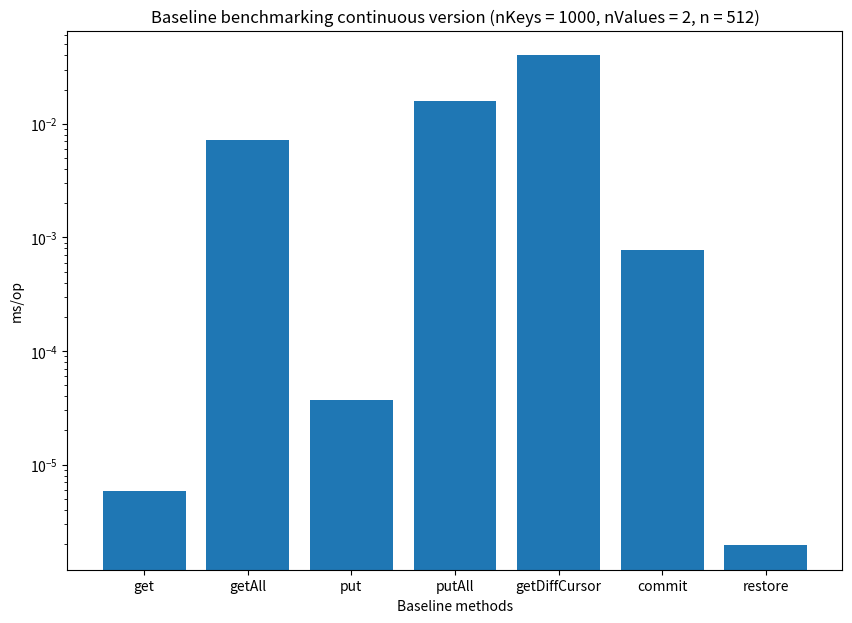

Generate this figure with matplotlib:
import matplotlib.pyplot as plt
import numpy as np

np.random.seed(10)
data_get = []
data_get_all = []
data_put = []
data_put_all = []
data_getDiffCursor = []
data_commit = []
data_restore = []

data = [0.003/512, 3.7053662409999997/512, 0.019/512, 8.086/512, 20.574/512, 0.397/512, 0.001/512]
methods = ['get', 'getAll', 'put', 'putAll', 'getDiffCursor', 'commit', 'restore']

fig = plt.figure(figsize =(10, 7))
ax = fig.add_subplot()

ax.set(
    axisbelow=True,
    title='Baseline benchmarking continuous version (nKeys = 1000, nValues = 2, n = 512)',
    xlabel='Baseline methods',
    ylabel='ms/op',
)

ax.set_yscale("log")
plt.bar(methods, data)
plt.show()
